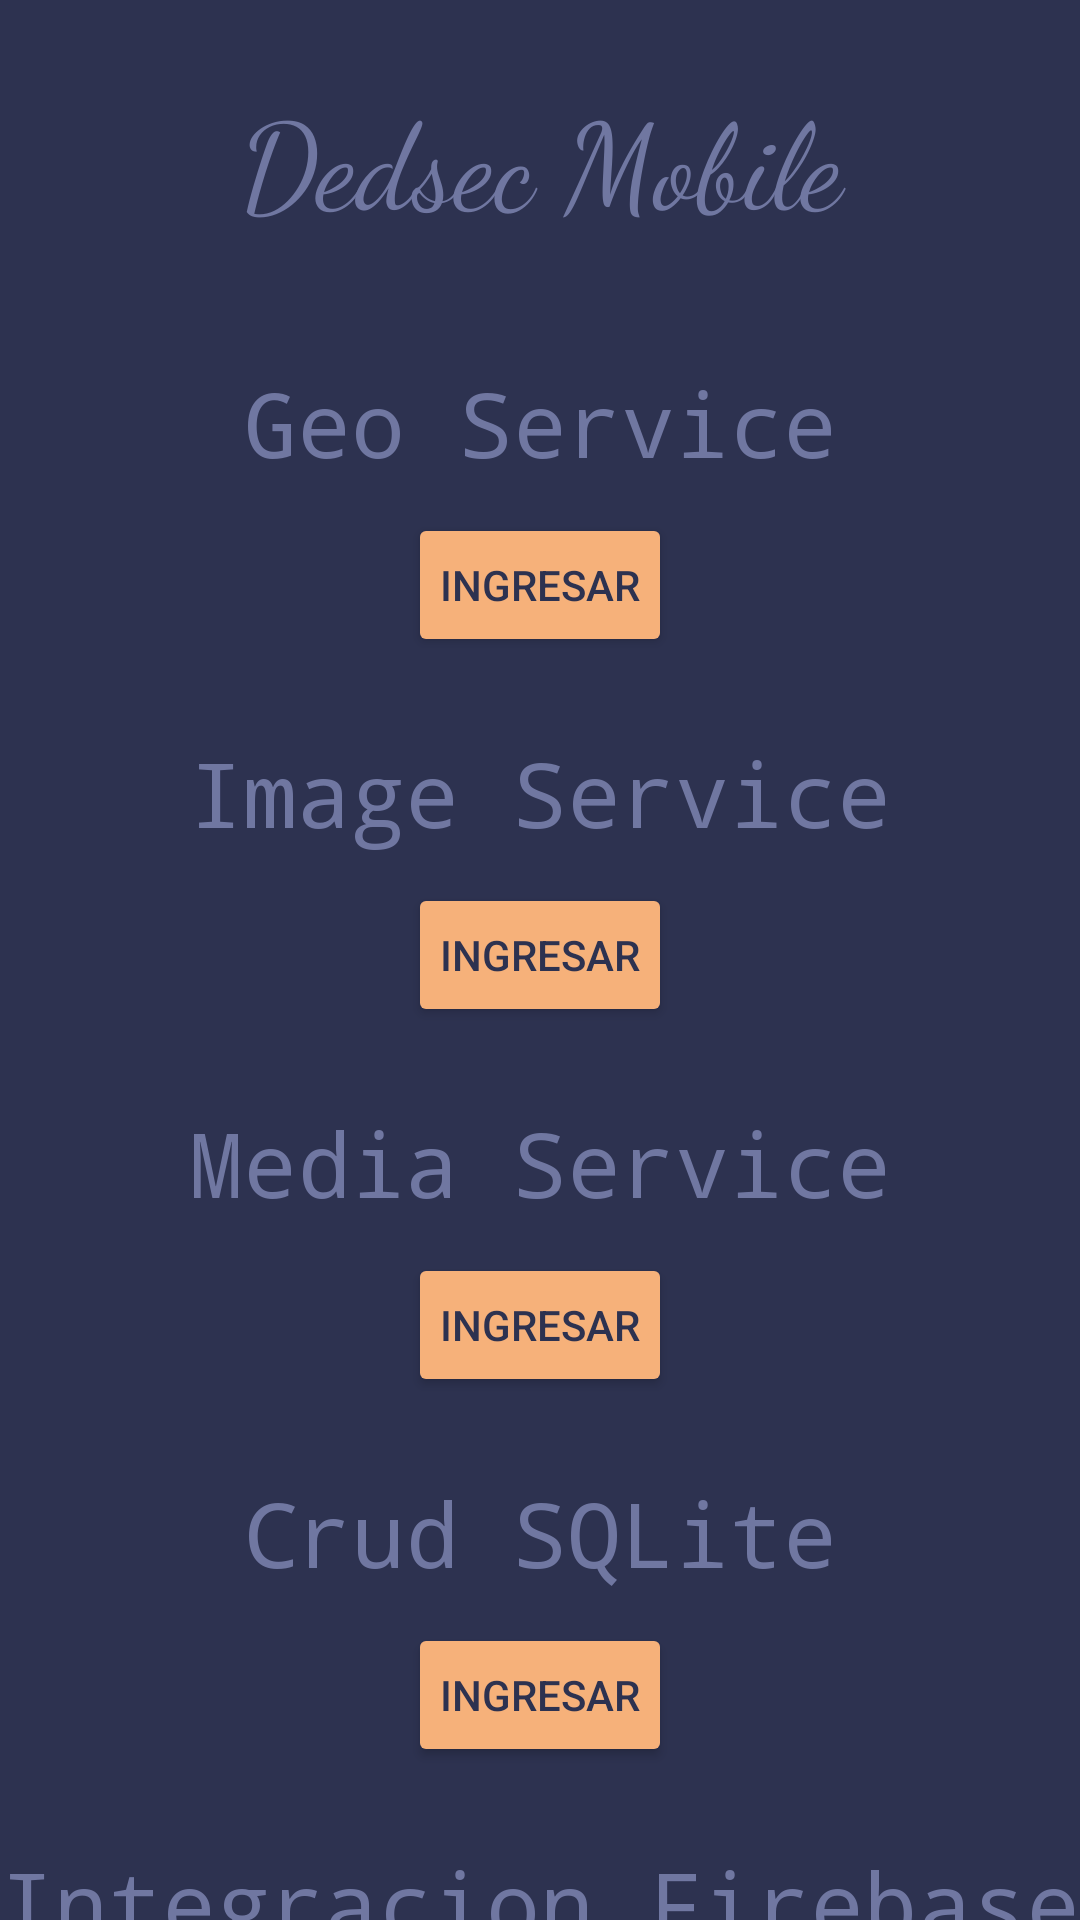

Produce the Android XML layout that renders to this screen, including the resource entries it uses.
<!-- AndroidManifest.xml: application theme Theme.DedsecMobile -->
<!-- res/layout/activity_user_panel.xml -->
<?xml version="1.0" encoding="utf-8"?>
<LinearLayout xmlns:android="http://schemas.android.com/apk/res/android"
    xmlns:app="http://schemas.android.com/apk/res-auto"
    xmlns:tools="http://schemas.android.com/tools"
    android:id="@+id/main"
    android:layout_width="match_parent"
    android:layout_height="match_parent"
    android:orientation="vertical"
    android:background="@color/dedsec_dark"
    tools:context=".UserPanel">

    
    <TextView
        android:layout_width="match_parent"
        android:layout_height="wrap_content"
        android:text="@string/app_name"
        android:textColor="@color/dedsec_light"
        android:layout_marginTop="25dp"
        android:fontFamily="cursive"
        android:textSize="40sp"
        android:textAlignment="center" />

    <TextView
        android:layout_width="match_parent"
        android:layout_height="wrap_content"
        android:text="@string/geo_service"
        android:textColor="@color/dedsec_light"
        android:fontFamily="monospace"
        android:textSize="30sp"
        android:textAlignment="center"
        app:layout_constraintTop_toTopOf="parent"
        app:layout_constraintStart_toStartOf="parent"
        app:layout_constraintEnd_toEndOf="parent"
        android:layout_marginTop="40dp" />

    <Button
        android:id="@+id/btn_ingress_map"
        android:layout_width="wrap_content"
        android:layout_height="wrap_content"
        android:layout_gravity="center_horizontal"
        android:layout_marginTop="10dp"
        android:text="@string/btn_ingress"
        android:paddingVertical="5dp"
        android:backgroundTint="@color/dedsec_aux"
        android:textColor="@color/dedsec_dark"
        android:paddingHorizontal="10dp"/>

    <TextView
        android:layout_width="match_parent"
        android:layout_height="wrap_content"
        android:text="@string/recycler"
        android:textColor="@color/dedsec_light"
        android:fontFamily="monospace"
        android:textSize="30sp"
        android:textAlignment="center"
        app:layout_constraintTop_toTopOf="parent"
        app:layout_constraintStart_toStartOf="parent"
        app:layout_constraintEnd_toEndOf="parent"
        android:layout_marginTop="25dp" />

    <Button
        android:id="@+id/btn_ingress_recycler"
        android:layout_width="wrap_content"
        android:layout_height="wrap_content"
        android:layout_gravity="center_horizontal"
        android:layout_marginTop="10dp"
        android:text="@string/btn_ingress"
        android:paddingVertical="5dp"
        android:backgroundTint="@color/dedsec_aux"
        android:textColor="@color/dedsec_dark"
        android:paddingHorizontal="10dp"/>

    <TextView
        android:layout_width="match_parent"
        android:layout_height="wrap_content"
        android:text="@string/mediaservice"
        android:textColor="@color/dedsec_light"
        android:fontFamily="monospace"
        android:textSize="30sp"
        android:textAlignment="center"
        app:layout_constraintTop_toTopOf="parent"
        app:layout_constraintStart_toStartOf="parent"
        app:layout_constraintEnd_toEndOf="parent"
        android:layout_marginTop="25dp" />

    <Button
        android:id="@+id/btn_ingress_media_service"
        android:layout_width="wrap_content"
        android:layout_height="wrap_content"
        android:layout_gravity="center_horizontal"
        android:layout_marginTop="10dp"
        android:text="@string/btn_ingress"
        android:paddingVertical="5dp"
        android:backgroundTint="@color/dedsec_aux"
        android:textColor="@color/dedsec_dark"
        android:paddingHorizontal="10dp"/>

    <TextView
        android:layout_width="match_parent"
        android:layout_height="wrap_content"
        android:text="@string/crud_sqlite"
        android:textColor="@color/dedsec_light"
        android:fontFamily="monospace"
        android:textSize="30sp"
        android:textAlignment="center"
        app:layout_constraintTop_toTopOf="parent"
        app:layout_constraintStart_toStartOf="parent"
        app:layout_constraintEnd_toEndOf="parent"
        android:layout_marginTop="25dp" />

    <Button
        android:id="@+id/btn_sqlite_service"
        android:layout_width="wrap_content"
        android:layout_height="wrap_content"
        android:layout_gravity="center_horizontal"
        android:layout_marginTop="10dp"
        android:text="@string/btn_ingress"
        android:paddingVertical="5dp"
        android:backgroundTint="@color/dedsec_aux"
        android:textColor="@color/dedsec_dark"
        android:paddingHorizontal="10dp"/>

    <TextView
        android:layout_width="match_parent"
        android:layout_height="wrap_content"
        android:text="@string/firebase_integration"
        android:textColor="@color/dedsec_light"
        android:fontFamily="monospace"
        android:textSize="30sp"
        android:textAlignment="center"
        app:layout_constraintTop_toTopOf="parent"
        app:layout_constraintStart_toStartOf="parent"
        app:layout_constraintEnd_toEndOf="parent"
        android:layout_marginTop="25dp" />

    <Button
        android:id="@+id/btn_firebase_integration"
        android:layout_width="wrap_content"
        android:layout_height="wrap_content"
        android:layout_gravity="center_horizontal"
        android:layout_marginTop="10dp"
        android:text="@string/btn_ingress"
        android:paddingVertical="5dp"
        android:backgroundTint="@color/dedsec_aux"
        android:textColor="@color/dedsec_dark"
        android:paddingHorizontal="10dp"/>

    <TextView
        android:layout_width="match_parent"
        android:layout_height="wrap_content"
        android:text="@string/mqtt_integration"
        android:textColor="@color/dedsec_light"
        android:fontFamily="monospace"
        android:textSize="30sp"
        android:textAlignment="center"
        app:layout_constraintTop_toTopOf="parent"
        app:layout_constraintStart_toStartOf="parent"
        app:layout_constraintEnd_toEndOf="parent"
        android:layout_marginTop="25dp" />

    <Button
        android:id="@+id/btn_mqtt_integration"
        android:layout_width="wrap_content"
        android:layout_height="wrap_content"
        android:layout_gravity="center_horizontal"
        android:layout_marginTop="10dp"
        android:text="@string/btn_ingress"
        android:paddingVertical="5dp"
        android:backgroundTint="@color/dedsec_aux"
        android:textColor="@color/dedsec_dark"
        android:paddingHorizontal="10dp"/>

</LinearLayout>
<!-- resources referenced by this layout -->
<resources>
  <color name="dedsec_aux">#F6B17A</color>
  <color name="dedsec_dark">#2D3250</color>
  <color name="dedsec_light">#7077A1</color>
  <string name="app_name">Dedsec Mobile</string>
  <string name="btn_ingress">Ingresar</string>
  <string name="crud_sqlite">Crud SQLite</string>
  <string name="firebase_integration">Integracion Firebase</string>
  <string name="geo_service">Geo Service</string>
  <string name="mediaservice">Media Service</string>
  <string name="mqtt_integration">Integracion MQTT</string>
  <string name="recycler">Image Service</string>
  <style name="Theme.DedsecMobile" parent="Base.Theme.DedsecMobile" />
  <style name="Base.Theme.DedsecMobile" parent="Theme.Material3.DayNight.NoActionBar">
          
          
      </style>
</resources>
